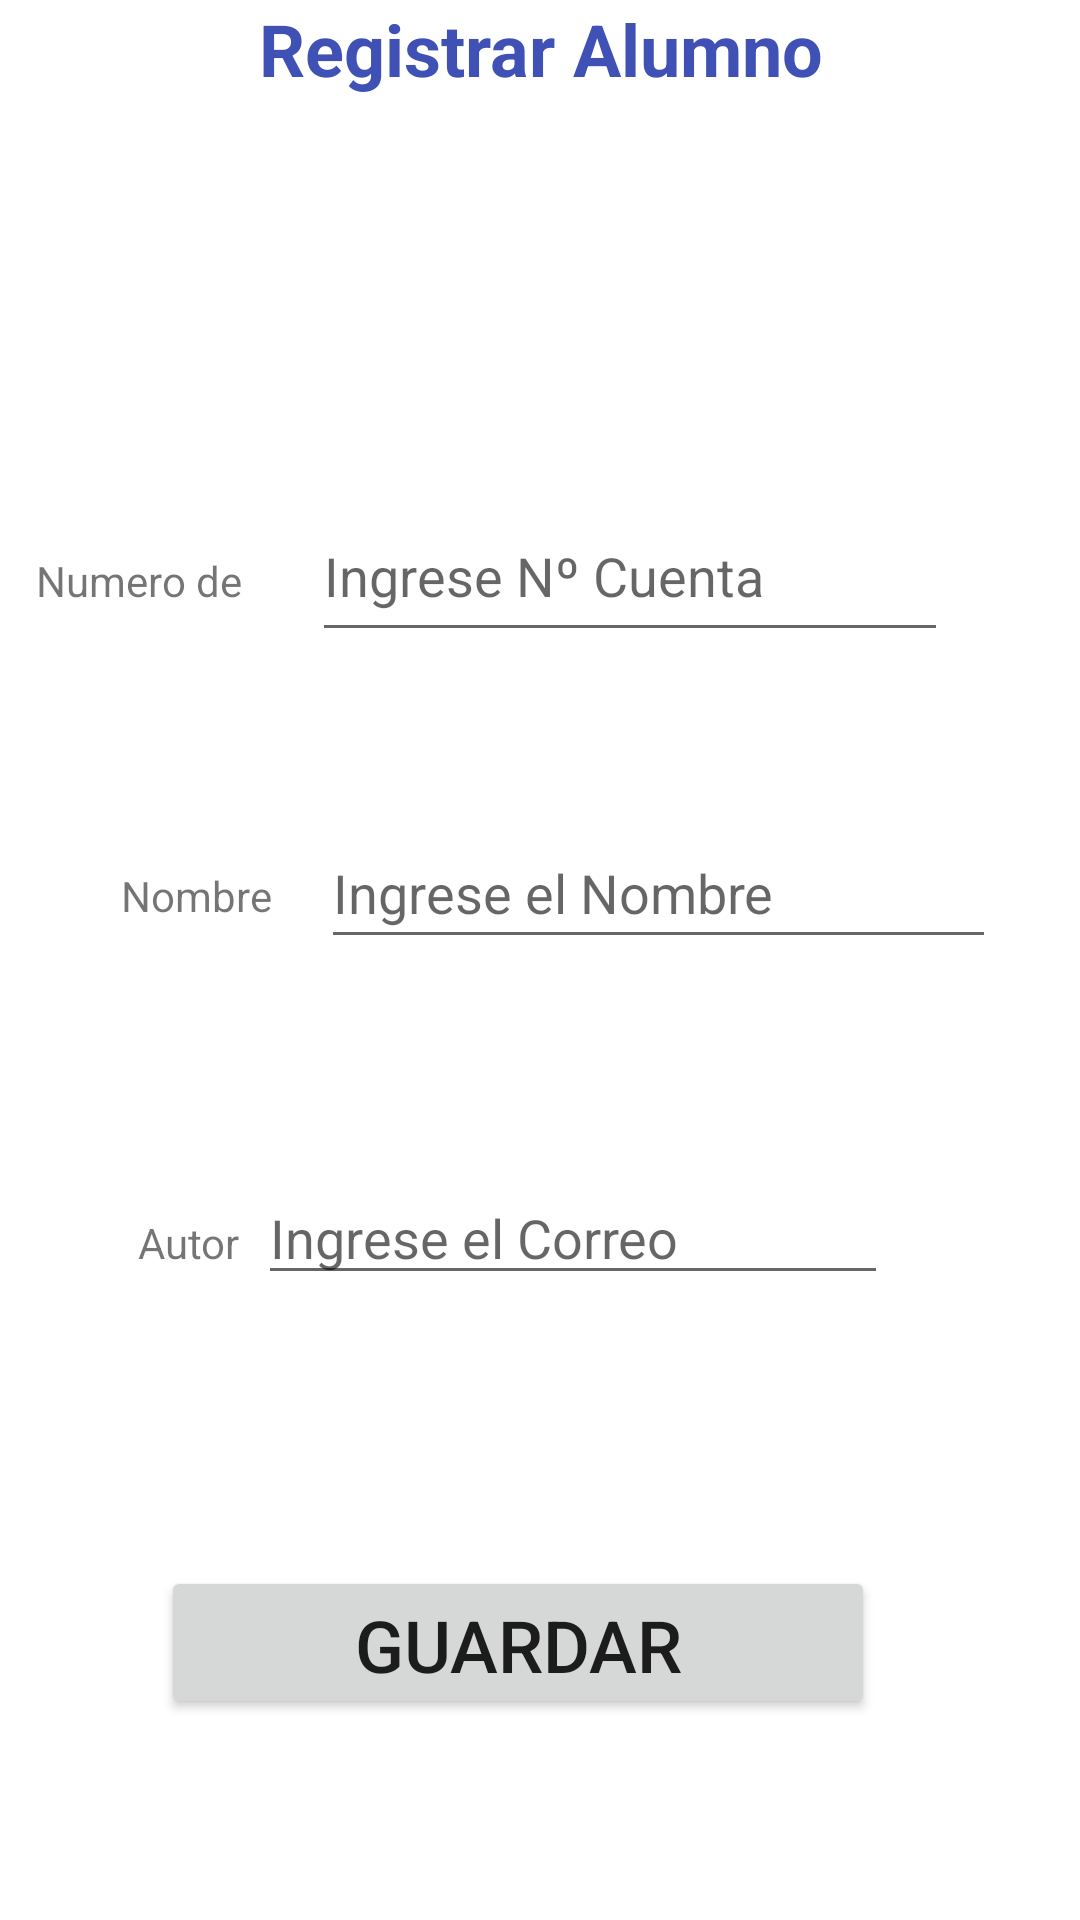

Layout XML and referenced resources for this Android screen:
<!-- AndroidManifest.xml: application theme Theme.PDM_2022_I_L2_EQUIPO2 -->
<!-- res/layout/activity_alumno.xml -->
<?xml version="1.0" encoding="utf-8"?>
<androidx.constraintlayout.widget.ConstraintLayout xmlns:android="http://schemas.android.com/apk/res/android"
    xmlns:app="http://schemas.android.com/apk/res-auto"
    xmlns:tools="http://schemas.android.com/tools"
    android:layout_width="match_parent"
    android:layout_height="match_parent"
    tools:context=".AlumnoActivity">

    <TextView
        android:id="@+id/txvAumno"
        android:layout_width="wrap_content"
        android:layout_height="wrap_content"
        android:text="Registrar Alumno"
        android:textAlignment="center"
        android:textColor="#3F51B5"
        android:textSize="24sp"
        android:textStyle="bold"
        app:layout_constraintEnd_toEndOf="parent"
        app:layout_constraintStart_toStartOf="parent"
        tools:ignore="MissingConstraints"
        tools:layout_editor_absoluteY="45dp" />

    <TextView
        android:id="@+id/txvNumero"
        android:layout_width="106dp"
        android:layout_height="18dp"
        android:layout_marginTop="184dp"
        android:layout_marginEnd="156dp"
        android:text="Numero de cuenta"
        app:layout_constraintEnd_toEndOf="@+id/txvAumno"
        app:layout_constraintStart_toStartOf="@+id/txvNombreLibro"
        app:layout_constraintTop_toTopOf="parent"
        tools:ignore="UnknownId" />

    <EditText
        android:id="@+id/txtNumCuenta"
        android:layout_width="212dp"
        android:layout_height="54dp"
        android:layout_marginEnd="44dp"
        android:ems="10"
        android:hint="Ingrese Nº Cuenta"
        android:inputType="number"
        app:layout_constraintBaseline_toBaselineOf="@+id/txvNumero"
        app:layout_constraintEnd_toEndOf="parent" />

    <TextView
        android:id="@+id/txvNombre"
        android:layout_width="wrap_content"
        android:layout_height="wrap_content"
        android:layout_marginStart="40dp"
        android:text="Nombre"
        app:layout_constraintBottom_toBottomOf="@+id/txtNombre"
        app:layout_constraintEnd_toEndOf="parent"
        app:layout_constraintEnd_toStartOf="@+id/txtNombre"
        app:layout_constraintHorizontal_bias="0.02"
        app:layout_constraintStart_toStartOf="parent"
        app:layout_constraintTop_toTopOf="parent"
        app:layout_constraintVertical_bias="0.961" />

    <EditText
        android:id="@+id/txtNombre"
        android:layout_width="225dp"
        android:layout_height="47dp"
        android:layout_marginEnd="28dp"
        android:ems="10"
        android:hint="Ingrese el Nombre"
        android:inputType="textPersonName"
        app:layout_constraintBottom_toBottomOf="parent"
        app:layout_constraintEnd_toEndOf="parent"
        app:layout_constraintTop_toTopOf="parent"
        app:layout_constraintVertical_bias="0.46" />

    <TextView
        android:id="@+id/txvCorreo"
        android:layout_width="wrap_content"
        android:layout_height="wrap_content"
        android:layout_marginStart="46dp"
        android:text="Autor"
        app:layout_constraintBaseline_toBaselineOf="@+id/txtCorreo"
        app:layout_constraintStart_toStartOf="parent" />

    <EditText
        android:id="@+id/txtCorreo"
        android:layout_width="wrap_content"
        android:layout_height="wrap_content"
        android:layout_marginEnd="64dp"
        android:ems="10"
        android:hint="Ingrese el Correo"
        android:inputType="textEmailAddress"
        app:layout_constraintBottom_toBottomOf="parent"
        app:layout_constraintEnd_toEndOf="parent"
        app:layout_constraintTop_toBottomOf="@+id/txtNombre"
        app:layout_constraintVertical_bias="0.253" />

    <Button
        android:id="@+id/btnGuardar"
        android:layout_width="238dp"
        android:layout_height="51dp"
        android:layout_marginBottom="48dp"
        android:text="Guardar"
        android:textSize="24sp"
        app:layout_constraintBottom_toBottomOf="parent"
        app:layout_constraintEnd_toEndOf="parent"
        app:layout_constraintHorizontal_bias="0.439"
        app:layout_constraintStart_toStartOf="parent"
        app:layout_constraintTop_toBottomOf="@+id/txtCorreo"
        app:layout_constraintVertical_bias="0.827" />


</androidx.constraintlayout.widget.ConstraintLayout>
<!-- resources referenced by this layout -->
<resources>
  <style name="Theme.PDM_2022_I_L2_EQUIPO2" parent="Theme.MaterialComponents.DayNight.DarkActionBar">
          
          <item name="colorPrimary">@color/purple_500</item>
          <item name="colorPrimaryVariant">@color/purple_700</item>
          <item name="colorOnPrimary">@color/white</item>
          
          <item name="colorSecondary">@color/teal_200</item>
          <item name="colorSecondaryVariant">@color/teal_700</item>
          <item name="colorOnSecondary">@color/black</item>
          
          <item name="android:statusBarColor" tools:targetApi="l">?attr/colorPrimaryVariant</item>
          
      </style>
  <!-- not gathered from this repository: default colours our renderer supplied (Android Studio template values) -->
  <color name="purple_500">#FF6200EE</color>
  <color name="purple_700">#FF3700B3</color>
  <color name="teal_200">#FF03DAC5</color>
  <color name="teal_700">#FF018786</color>
  <color name="black">#FF000000</color>
  <color name="white">#FFFFFFFF</color>
</resources>
